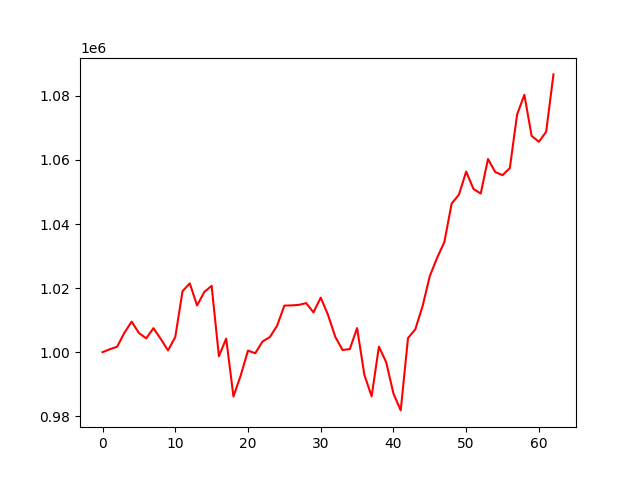

The table this chart was drawn from, first rows:
account_value, date, daily_return
1000000, 2021-01-04, 
1000912, 2021-01-05, 0.000912
1001687, 2021-01-06, 0.0007744
1006027, 2021-01-07, 0.004332
1009525, 2021-01-08, 0.003477
1005988, 2021-01-11, -0.003503
1004299, 2021-01-12, -0.001679
1007487, 2021-01-13, 0.003175
1004135, 2021-01-14, -0.003327
1000540, 2021-01-15, -0.003581
1004722, 2021-01-19, 0.00418
1019043, 2021-01-20, 0.01425
1021459, 2021-01-21, 0.002371
1014563, 2021-01-22, -0.006751
1018820, 2021-01-25, 0.004196
1020694, 2021-01-26, 0.001839
998733, 2021-01-27, -0.02152
1004229, 2021-01-28, 0.005502
986163, 2021-01-29, -0.01799
992725, 2021-02-01, 0.006654
1000495, 2021-02-02, 0.007828
999656, 2021-02-03, -0.0008391
1003341, 2021-02-04, 0.003687
1004697, 2021-02-05, 0.001351
1008223, 2021-02-08, 0.003509
1014528, 2021-02-09, 0.006254
1014594, 2021-02-10, 6.498973692070642e-05
1014770, 2021-02-11, 0.0001736
1015300, 2021-02-12, 0.0005222
1012420, 2021-02-16, -0.002836
1017016, 2021-02-17, 0.00454
1011655, 2021-02-18, -0.005272
1004786, 2021-02-19, -0.00679
1000672, 2021-02-22, -0.004094
1000960, 2021-02-23, 0.0002878
1007517, 2021-02-24, 0.006551
992925, 2021-02-25, -0.01448
986218, 2021-02-26, -0.006755
1001716, 2021-03-01, 0.01571
996865, 2021-03-02, -0.004842
987080, 2021-03-03, -0.009816
981822, 2021-03-04, -0.005327
1004384, 2021-03-05, 0.02298
1007109, 2021-03-08, 0.002712
1014315, 2021-03-09, 0.007156
1023763, 2021-03-10, 0.009314
1029426, 2021-03-11, 0.005532
1034370, 2021-03-12, 0.004803
1046375, 2021-03-15, 0.01161
1049162, 2021-03-16, 0.002663
1056355, 2021-03-17, 0.006856
1050943, 2021-03-18, -0.005122
1049508, 2021-03-19, -0.001366
1060290, 2021-03-22, 0.01027
1056211, 2021-03-23, -0.003847
1055243, 2021-03-24, -0.0009168
1057445, 2021-03-25, 0.002087
1074159, 2021-03-26, 0.01581
1080327, 2021-03-29, 0.005743
1067491, 2021-03-30, -0.01188
... 3 more rows
